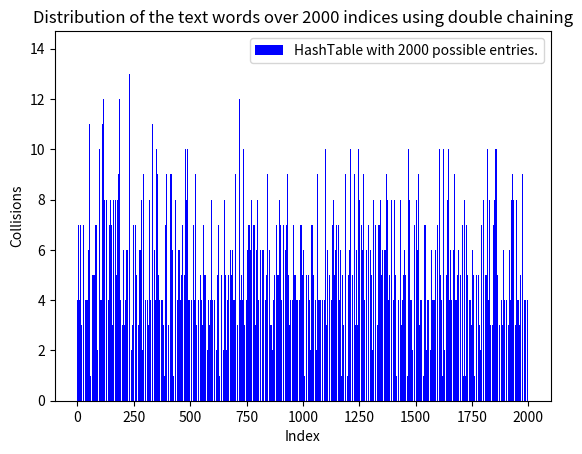
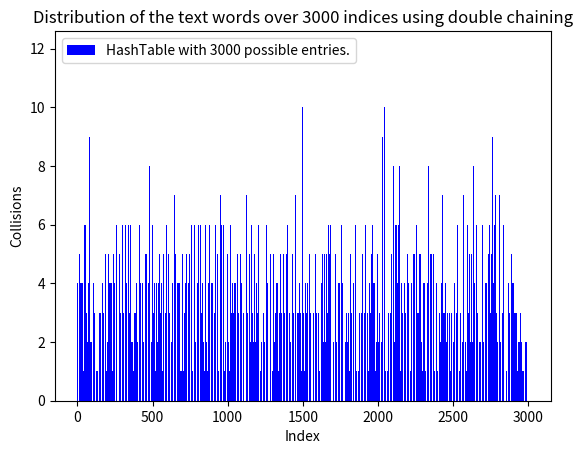

These charts were generated, in order, by the following Python code:
import matplotlib.pyplot as pyplot

def plot_graph( index_list, 
                distribution, 
                distribution_label,
                title, 
                xlabel, 
                ylabel, 
                filename):
    # graph result
    x = index_list


    y1 = distribution
    # pyplot.plot(x, y1, color="blue", label=distribution_label, marker="o")
    # pyplot.plot(x, y1, "ro", color="blue", label=distribution_label)
    pyplot.bar(x, y1, color="blue", label=distribution_label)


    pyplot.xlabel(xlabel)
    pyplot.ylabel(ylabel)
    pyplot.title(title)

    pyplot.legend()
    pyplot.savefig(filename)
    pyplot.close()

def analyse_distribution(distribution):
    d = dict()
    for ocurrence in distribution:
        if ocurrence not in d:
            d[ocurrence] = 1
        else:
            d[ocurrence] = d[ocurrence] + 1
    
    occurrence_list = []
    for each in d.keys():
        occurrence_list.append(0)

    for each in d.keys():
        occurrence_list.insert(each, d[each])
    
    return occurrence_list


if __name__ == "__main__":
    distribution3000 = [2, 4, 1, 3, 5, 3, 2, 1, 1, 3, 4, 5, 3, 7, 5, 3, 5, 3, 2, 4, 5, 4, 2, 4, 1, 2, 2, 4, 2, 2, 0, 4, 2, 2, 4, 3, 3, 3, 4, 0, 2, 1, 1, 1, 1, 3, 3, 6, 4, 2, 1, 2, 3, 3, 6, 6, 6, 4, 1, 5, 2, 3, 6, 3, 4, 6, 6, 2, 6, 5, 3, 2, 2, 4, 4, 5, 2, 4, 3, 6, 5, 9, 7, 4, 5, 4, 4, 2, 7, 2, 1, 3, 5, 6, 2, 2, 5, 6, 5, 9, 5, 3, 3, 9, 5, 4, 6, 4, 6, 3, 2, 6, 2, 3, 3, 8, 8, 5, 7, 4, 3, 5, 5, 3, 4, 2, 6, 1, 4, 4, 3, 3, 2, 2, 1, 10, 2, 3, 2, 9, 1, 1, 3, 1, 4, 6, 3, 3, 6, 2, 1, 5, 2, 4, 3, 2, 1, 4, 3, 4, 2, 3, 3, 0, 5, 5, 2, 4, 3, 7, 5, 2, 3, 4, 3, 1, 4, 5, 3, 8, 1, 5, 7, 1, 2, 4, 0, 5, 5, 5, 6, 1, 7, 6, 1, 1, 4, 3, 3, 3, 2, 5, 2, 1, 3, 5, 1, 5, 1, 1, 3, 8, 5, 6, 4, 2, 5, 3, 6, 5, 4, 3, 4, 6, 3, 2, 4, 4, 7, 5, 2, 5, 8, 4, 1, 7, 5, 3, 6, 6, 5, 5, 2, 6, 1, 5, 7, 4, 5, 1, 1, 5, 4, 0, 2, 3, 4, 2, 5, 4, 6, 3, 4, 3, 4, 5, 4, 0, 2, 6, 2, 0, 2, 4, 2, 4, 0, 2, 1, 8, 5, 5, 1, 4, 5, 7, 3, 3, 3, 2, 2, 6, 1, 2, 3, 1, 6, 4, 1, 2, 6, 3, 1, 2, 3, 1, 4, 3, 1, 2, 6, 2, 3, 5, 4, 1, 4, 5, 2, 4, 6, 9, 7, 4, 5, 5, 5, 4, 7, 5, 4, 3, 3, 5, 4, 6, 4, 3, 4, 3, 6, 3, 1, 3, 7, 2, 1, 3, 5, 3, 5, 6, 3, 6, 5, 9, 4, 7, 2, 8, 2, 4, 3, 8, 4, 9, 7, 2, 3, 6, 3, 6, 4, 1, 1, 5, 1, 2, 3, 6, 3, 3, 2, 2, 3, 7, 1, 3, 3, 2, 4, 4, 1, 4, 3, 6, 3, 5, 6, 0, 2, 1, 3, 4, 1, 8, 2, 5, 3, 7, 6, 3, 2, 6, 4, 1, 4, 6, 4, 2, 4, 4, 3, 3, 2, 5, 1, 0, 7, 3, 4, 4, 10, 4, 2, 6, 3, 9, 2, 4, 2, 4, 1, 6, 8, 5, 3, 4, 5, 5, 3, 4, 1, 5, 4, 6, 5, 4, 6, 4, 5, 2, 1, 10, 4, 2, 3, 7, 5, 3, 3, 4, 4, 4, 4, 1, 6, 3, 3, 3, 8, 2, 2, 5, 6, 3, 3, 6, 6, 6, 1, 1, 1, 2, 3, 5, 5, 5, 2, 3, 6, 7, 1, 3, 8, 8, 3, 4, 3, 6, 3, 3, 4, 4, 4, 6, 5, 1, 3, 3, 1, 4, 2, 2, 5, 7, 4, 4, 2, 1, 5, 0, 3, 2, 4, 4, 1, 2, 4, 7, 4, 3, 4, 1, 3, 5, 5, 3, 3, 2, 4, 6, 3, 3, 1, 4, 5, 5, 1, 2, 4, 5, 9, 6, 4, 3, 1, 7, 4, 6, 4, 9, 6, 5, 3, 4, 8, 5, 3, 5, 5, 7, 2, 1, 2, 7, 3, 7, 7, 4, 5, 3, 2, 6, 3, 6, 6, 3, 5, 2, 4, 6, 3, 6, 4, 9, 5, 1, 3, 5, 5, 5, 3, 3, 3, 2, 1, 3, 6, 4, 3, 3, 5, 2, 4, 2, 2, 4, 3, 4, 2, 6, 4, 4, 3, 7, 3, 4, 3, 3, 3, 3, 3, 2, 1, 5, 7, 2, 1, 9, 5, 1, 1, 5, 6, 1, 6, 4, 2, 2, 3, 2, 3, 6, 4, 3, 4, 4, 2, 2, 3, 6, 6, 4, 6, 3, 5, 3, 2, 4, 0, 4, 4, 1, 4, 6, 1, 2, 6, 5, 1, 4, 1, 1, 3, 2, 3, 1, 5, 5, 1, 3, 3, 6, 4, 4, 1, 3, 4, 4, 4, 5, 0, 3, 2, 3, 3, 4, 2, 4, 5, 7, 5, 3, 4, 3, 5, 5, 4, 6, 4, 1, 3, 2, 2, 0, 2, 4, 4, 4, 1, 2, 4, 0, 6, 5, 5, 2, 1, 1, 1, 6, 3, 5, 5, 4, 6, 3, 3, 6, 4, 2, 5, 3, 2, 2, 1, 4, 3, 6, 3, 2, 5, 7, 8, 5, 1, 2, 4, 6, 4, 4, 3, 1, 3, 3, 2, 0, 1, 2, 8, 3, 2, 7, 2, 5, 5, 3, 3, 4, 4, 4, 3, 3, 3, 4, 6, 4, 5, 5, 6, 3, 1, 0, 3, 2, 4, 6, 1, 6, 3, 2, 3, 2, 6, 6, 3, 6, 6, 4, 6, 1, 4, 7, 4, 4, 2, 4, 1, 2, 2, 2, 4, 2, 7, 4, 1, 2, 8, 4, 4, 3, 6, 3, 5, 4, 2, 3, 5, 2, 6, 1, 2, 2, 2, 2, 1, 2, 3, 3, 2, 1, 4, 6, 4, 3, 2, 4, 2, 6, 4, 3, 5, 5, 6, 1, 4, 4, 7, 4, 3, 5, 4, 4, 1, 5, 1, 6, 4, 4, 4, 3, 2, 4, 3, 0, 2, 3, 4, 1, 4, 3, 3, 3, 4, 5, 3, 2, 6, 6, 7, 2, 5, 2, 4, 2, 2, 4, 4, 3, 3, 2, 5, 3, 5, 3, 3, 2, 7, 1, 3, 5, 2, 5, 3, 2, 5, 4, 2, 4, 1, 4, 7, 1, 2, 1, 5, 4, 6, 6, 7, 0, 4, 7, 4, 4, 2, 2, 4, 3, 4, 5, 6, 6, 5, 7, 2, 5, 6, 1, 3, 3, 7, 6, 3, 2, 4, 1, 6, 5, 5, 6, 0, 1, 3, 4, 1, 3, 3, 5, 5, 5, 4, 4, 1, 2, 4, 2, 5, 0, 8, 2, 1, 6, 4, 3, 2, 5, 2, 6, 8, 0, 1, 1, 6, 3, 2, 1, 2, 3, 1, 4, 4, 4, 3, 3, 1, 1, 3, 3, 0, 3, 0, 3, 2, 4, 5, 1, 6, 5, 3, 2, 4, 6, 5, 5, 1, 4, 2, 5, 1, 4, 1, 3, 7, 5, 4, 6, 3, 4, 6, 4, 3, 3, 5, 6, 4, 3, 5, 5, 5, 1, 4, 4, 4, 5, 3, 1, 5, 1, 2, 3, 4, 2, 3, 3, 2, 6, 3, 4, 5, 4, 2, 6, 5, 3, 2, 1, 6, 5, 6, 3, 0, 5, 3, 6, 6, 1, 2, 4, 3, 5, 1, 1, 2, 7, 4, 4, 3, 5, 1, 5, 3, 3, 4, 2, 6, 2, 4, 6, 2, 4, 6, 5, 2, 5, 6, 1, 2, 4, 3, 2, 2, 2, 7, 1, 1, 1, 6, 3, 6, 8, 8, 3, 9, 3, 3, 8, 5, 5, 3, 3, 2, 2, 4, 4, 4, 3, 5, 5, 2, 3, 4, 8, 3, 2, 2, 7, 2, 5, 2, 2, 4, 2, 7, 5, 4, 5, 3, 3, 2, 1, 5, 3, 3, 6, 4, 5, 9, 6, 2, 4, 1, 5, 7, 2, 1, 2, 1, 3, 4, 4, 2, 4, 6, 2, 1, 2, 2, 3, 5, 6, 1, 3, 2, 3, 3, 2, 3, 3, 2, 6, 6, 4, 2, 2, 5, 5, 3, 6, 5, 3, 6, 1, 4, 4, 1, 5, 6, 4, 5, 2, 3, 4, 5, 4, 6, 10, 4, 3, 8, 2, 4, 3, 6, 4, 7, 4, 0, 6, 3, 3, 5, 1, 8, 5, 2, 4, 7, 2, 5, 3, 2, 6, 5, 6, 6, 5, 1, 3, 3, 3, 3, 3, 3, 5, 2, 2, 6, 2, 3, 2, 7, 5, 3, 3, 5, 4, 3, 2, 7, 2, 3, 1, 3, 4, 6, 3, 2, 1, 2, 4, 3, 3, 3, 1, 4, 9, 1, 2, 2, 6, 4, 2, 3, 3, 4, 3, 2, 2, 7, 5, 5, 4, 2, 1, 7, 0, 3, 3, 4, 3, 2, 5, 4, 3, 2, 5, 3, 4, 5, 5, 2, 5, 4, 5, 2, 0, 3, 1, 4, 5, 4, 4, 6, 5, 2, 0, 1, 2, 2, 5, 5, 4, 2, 1, 6, 2, 6, 3, 1, 5, 5, 2, 6, 4, 3, 4, 1, 6, 2, 3, 2, 6, 0, 4, 3, 5, 2, 5, 3, 4, 2, 2, 2, 2, 2, 5, 2, 5, 4, 5, 4, 6, 4, 7, 6, 0, 3, 1, 3, 3, 6, 2, 5, 4, 6, 7, 3, 3, 9, 7, 4, 1, 5, 7, 2, 2, 0, 2, 4, 4, 7, 4, 3, 6, 5, 1, 3, 8, 1, 3, 2, 4, 2, 6, 4, 4, 4, 9, 8, 2, 7, 6, 3, 6, 2, 2, 5, 1, 6, 1, 2, 3, 3, 5, 3, 3, 10, 1, 2, 3, 4, 3, 3, 4, 4, 3, 3, 9, 4, 1, 3, 6, 3, 4, 3, 3, 4, 3, 5, 2, 6, 4, 3, 1, 3, 2, 3, 1, 6, 4, 3, 4, 3, 2, 8, 3, 4, 6, 5, 4, 2, 2, 5, 3, 1, 3, 0, 5, 5, 3, 7, 3, 5, 2, 7, 1, 2, 4, 2, 1, 2, 3, 0, 0, 3, 4, 5, 6, 2, 3, 2, 3, 4, 5, 3, 1, 6, 5, 2, 0, 4, 5, 5, 4, 3, 1, 5, 2, 3, 3, 4, 4, 5, 4, 3, 4, 4, 1, 4, 2, 2, 0, 3, 3, 3, 5, 4, 7, 5, 1, 7, 3, 4, 1, 5, 2, 2, 1, 5, 4, 6, 5, 4, 9, 6, 2, 2, 5, 0, 5, 1, 4, 1, 4, 1, 2, 3, 4, 4, 4, 3, 2, 5, 3, 5, 3, 2, 1, 3, 2, 6, 5, 1, 6, 0, 5, 3, 6, 4, 2, 5, 4, 3, 6, 4, 4, 5, 7, 5, 6, 6, 1, 4, 1, 7, 5, 3, 3, 6, 2, 9, 4, 6, 6, 3, 4, 4, 3, 5, 4, 3, 6, 3, 5, 3, 0, 4, 2, 3, 4, 6, 11, 2, 0, 3, 4, 2, 3, 2, 2, 1, 1, 3, 1, 2, 5, 3, 7, 2, 1, 5, 4, 2, 6, 2, 5, 2, 2, 4, 3, 3, 8, 3, 3, 4, 4, 2, 4, 4, 3, 3, 3, 4, 8, 2, 3, 4, 2, 1, 0, 3, 3, 5, 5, 3, 6, 3, 2, 0, 2, 6, 4, 4, 3, 2, 2, 4, 7, 7, 3, 3, 4, 4, 6, 4, 0, 6, 4, 6, 2, 1, 7, 2, 5, 3, 0, 4, 4, 3, 6, 5, 4, 4, 2, 5, 2, 2, 9, 3, 6, 3, 2, 3, 2, 4, 0, 0, 1, 1, 5, 6, 3, 6, 4, 2, 5, 3, 5, 5, 5, 3, 5, 3, 4, 2, 2, 5, 7, 0, 3, 2, 3, 2, 0, 3, 4, 2, 1, 2, 5, 2, 9, 4, 3, 6, 3, 3, 6, 6, 3, 4, 3, 7, 3, 2, 1, 7, 7, 5, 3, 3, 3, 7, 3, 2, 3, 5, 1, 1, 5, 1, 4, 3, 1, 5, 3, 6, 4, 2, 1, 7, 5, 2, 3, 4, 2, 2, 6, 3, 6, 3, 5, 2, 3, 9, 5, 1, 1, 4, 3, 2, 3, 6, 5, 5, 5, 3, 6, 3, 5, 1, 3, 4, 2, 4, 6, 2, 3, 6, 4, 3, 2, 4, 7, 5, 2, 4, 3, 3, 4, 3, 0, 2, 4, 2, 1, 6, 3, 6, 1, 4, 4, 3, 4, 7, 6, 2, 2, 3, 6, 1, 6, 2, 2, 3, 5, 3, 3, 1, 5, 2, 6, 2, 0, 2, 4, 4, 5, 4, 2, 3, 3, 5, 6, 8, 4, 2, 4, 4, 5, 1, 1, 3, 3, 6, 3, 7, 3, 2, 4, 3, 5, 4, 5, 3, 5, 1, 6, 5, 3, 2, 2, 1, 6, 4, 4, 2, 5, 3, 6, 3, 1, 4, 3, 4, 5, 2, 8, 3, 4, 8, 2, 5, 6, 4, 7, 2, 2, 9, 7, 2, 4, 6, 4, 4, 1, 2, 1, 5, 4, 5, 10, 4, 3, 5, 1, 6, 2, 1, 1, 1, 4, 3, 3, 4, 4, 3, 2, 5, 4, 3, 1, 4, 4, 2, 1, 1, 1, 3, 7, 2, 1, 2, 2, 3, 5, 4, 6, 4, 4, 2, 3, 6, 6, 2, 2, 7, 4, 5, 6, 6, 1, 4, 5, 1, 4, 8, 4, 4, 4, 3, 8, 3, 1, 3, 3, 6, 4, 2, 7, 1, 2, 4, 5, 6, 5, 4, 6, 5, 4, 6, 6, 4, 6, 6, 3, 1, 1, 4, 4, 4, 2, 5, 0, 6, 4, 4, 5, 4, 8, 5, 8, 5, 4, 1, 7, 8, 4, 1, 5, 3, 5, 1, 5, 4, 3, 6, 2, 3, 5, 2, 3, 0, 3, 3, 5, 3, 1, 2, 3, 1, 3, 3, 2, 4, 4, 7, 3, 4, 5, 9, 3, 1, 2, 1, 2, 5, 4, 3, 2, 7, 6, 3, 2, 5, 4, 1, 3, 2, 1, 7, 4, 5, 3, 3, 2, 2, 2, 2, 5, 2, 1, 7, 1, 1, 2, 4, 3, 2, 3, 6, 4, 2, 5, 5, 7, 3, 8, 4, 7, 3, 2, 2, 1, 5, 4, 3, 4, 2, 4, 0, 5, 4, 3, 5, 5, 4, 4, 3, 4, 6, 6, 6, 1, 6, 3, 4, 4, 7, 5, 2, 3, 4, 4, 2, 3, 5, 3, 4, 3, 4, 2, 4, 5, 5, 7, 2, 4, 3, 3, 3, 5, 1, 4, 7, 1, 3, 2, 2, 2, 5, 6, 4, 3, 1, 6, 6, 3, 2, 1, 4, 4, 3, 4, 5, 2, 4, 4, 7, 3, 5, 6, 2, 4, 1, 6, 3, 4, 4, 3, 3, 8, 2, 6, 4, 5, 4, 4, 3, 3, 2, 7, 4, 2, 8, 4, 4, 1, 4, 5, 6, 7, 2, 8, 6, 3, 4, 5, 4, 5, 3, 4, 2, 5, 5, 5, 1, 6, 3, 3, 4, 5, 2, 5, 11, 2, 3, 5, 2, 3, 3, 4, 2, 3, 1, 5, 8, 3, 3, 6, 1, 7, 3, 4, 5, 3, 4, 4, 4, 0, 2, 4, 3, 7, 1, 4, 4, 4, 5, 6, 2, 5, 2, 2, 4, 5, 2, 3, 5, 3, 3, 4, 5, 1, 2, 4, 4, 3, 2, 1, 4, 4, 5, 5, 1, 2, 2, 7, 3, 2, 1, 6, 7, 4, 3, 3, 5, 5, 3, 4, 3, 2, 1, 2, 4, 0, 4, 4, 4, 3, 6, 3, 4, 2, 2, 5, 6, 1, 2, 3, 3, 2, 1, 3, 4, 5, 12, 0, 6, 3, 3, 5, 6, 3, 3, 3, 3, 3, 2, 4, 1, 6, 4, 6, 2, 5, 4, 3, 2, 6, 3, 4, 3, 0, 3, 5, 2, 2, 4, 4, 2, 3, 3, 3, 3, 4, 10, 4, 6, 4, 5, 6, 4, 1, 5, 3, 5, 3, 5, 3, 3, 5, 5, 4, 2, 5, 4, 6, 4, 6, 3, 4, 3, 3, 3, 6, 11, 2, 2, 3, 1, 1, 1, 1, 3, 0, 4, 3, 4, 7, 4, 5, 4, 2, 4, 3, 1, 3, 4, 2, 2, 2, 7, 1, 1, 3, 2, 7, 4, 7, 3, 2, 4, 3, 0, 3, 3, 4, 2, 4, 2, 2, 1, 4, 3, 2, 1, 1, 1, 5, 5, 0, 2, 6, 6, 5, 6, 8, 4, 5, 3, 0, 6, 3, 5, 1, 7, 5, 1, 2, 4, 1, 6, 2, 4, 2, 5, 0, 1, 2, 5, 4, 8, 2, 3, 3, 5, 2, 2, 3, 5, 3, 3, 8, 2, 5, 4, 3, 5, 6, 4, 4, 5, 2, 3, 5, 3, 1, 3, 3, 5, 3, 5, 6, 5, 0, 2, 3, 6, 3, 3, 6, 3, 3, 4, 4, 3, 1, 4, 4, 1, 5, 2, 2, 5, 5, 2, 2, 2, 4, 2, 4, 4, 4, 4, 3, 1, 6, 3, 4, 5, 5, 2, 6, 8, 8, 6, 4, 6, 3, 2, 5, 5, 3, 4, 3, 3, 5, 2, 2, 4, 5, 6, 4, 2, 4, 5, 6, 5, 2, 4, 3, 1, 5, 5, 6, 3, 5, 3, 1, 2, 3, 3, 5, 4, 7, 3, 3, 1, 3, 6, 8, 3, 5, 2, 9, 3, 1, 4, 5, 6, 4, 3, 5, 3, 3, 4, 7, 7, 1, 9, 4, 4, 3, 3, 7, 4, 3, 3, 2, 7, 1, 2, 6, 1, 8, 2, 1, 3, 3, 7, 3, 5, 2, 3, 5, 3, 1, 3, 0, 6, 4, 5, 2, 5, 6, 5, 2, 5, 4, 3, 4, 6, 4, 4, 4, 7, 3, 4, 3, 3, 6, 8, 2, 4, 2, 4, 3, 2, 1, 2, 3, 3, 1, 5, 5, 3, 6, 3, 5, 1, 4, 3, 6, 6, 3, 2, 4, 5, 3, 4, 1, 6, 3, 1, 6, 0, 4, 6, 0, 0, 1, 6, 1, 7, 1, 2, 9, 4, 2, 3, 5, 3, 2, 7, 2, 4, 3, 6, 2, 1, 3, 5, 3, 4, 3, 3, 8, 3, 4, 7, 3, 7, 2, 2, 4, 5, 5, 8, 0, 4, 4, 6, 4, 4, 4, 5, 6, 6, 4, 2, 3, 7, 4, 4, 5, 3, 8, 7, 4, 2, 6, 4, 3, 1, 4, 1, 4, 4, 3, 0, 4, 1, 7, 2, 5, 1, 1, 7, 3, 2, 1, 4, 2, 2, 5, 5, 4, 5, 2, 5, 4, 6, 2, 6, 1, 3, 2, 3, 3, 4, 6, 1, 2, 2, 3, 4, 1, 2, 1, 4, 1, 4, 6, 3, 2, 1, 5, 2, 3, 1, 6, 5, 5, 1, 7, 2, 2, 3, 2, 3, 1, 4, 3, 3, 4, 2, 3, 8, 4, 4, 3, 6, 2, 8, 2, 5, 5]
    distribution2000 = [4, 8, 4, 3, 4, 7, 5, 6, 2, 4, 10, 4, 3, 4, 7, 2, 6, 5, 3, 9, 7, 5, 6, 5, 5, 6, 3, 7, 0, 3, 3, 6, 3, 3, 11, 4, 4, 2, 2, 1, 4, 2, 4, 7, 6, 4, 7, 3, 7, 6, 2, 3, 4, 6, 11, 6, 7, 8, 1, 6, 6, 5, 4, 3, 8, 6, 5, 5, 5, 6, 8, 5, 2, 4, 7, 7, 5, 8, 8, 8, 7, 7, 9, 4, 10, 7, 4, 1, 5, 2, 6, 7, 10, 5, 4, 4, 4, 9, 10, 8, 4, 7, 4, 10, 5, 5, 7, 4, 10, 6, 3, 11, 0, 7, 3, 12, 12, 6, 8, 9, 8, 7, 6, 5, 5, 9, 10, 4, 4, 8, 4, 5, 3, 5, 5, 9, 6, 4, 4, 10, 2, 9, 7, 7, 4, 9, 4, 8, 6, 3, 2, 7, 5, 5, 5, 3, 3, 2, 8, 5, 8, 10, 9, 1, 7, 4, 4, 11, 9, 8, 5, 7, 4, 5, 6, 5, 7, 7, 8, 9, 4, 7, 9, 9, 4, 4, 1, 12, 6, 5, 7, 4, 6, 9, 4, 6, 7, 5, 6, 4, 3, 4, 9, 4, 6, 7, 3, 6, 3, 3, 2, 7, 4, 4, 5, 3, 5, 4, 6, 5, 5, 5, 6, 6, 4, 7, 5, 8, 6, 7, 4, 13, 8, 6, 3, 4, 8, 3, 6, 8, 2, 9, 5, 11, 3, 6, 6, 4, 6, 7, 5, 4, 11, 0, 5, 5, 6, 2, 7, 8, 11, 5, 5, 4, 7, 6, 9, 3, 6, 3, 7, 3, 6, 5, 7, 6, 4, 7, 3, 8, 6, 5, 3, 4, 8, 7, 10, 2, 5, 2, 2, 4, 4, 9, 6, 4, 8, 9, 3, 3, 5, 3, 4, 4, 4, 5, 4, 1, 6, 6, 6, 4, 10, 8, 5, 3, 5, 10, 4, 2, 8, 5, 6, 7, 4, 9, 11, 8, 9, 4, 6, 7, 4, 11, 2, 2, 8, 5, 7, 1, 5, 3, 6, 7, 4, 5, 4, 6, 6, 5, 8, 10, 6, 8, 5, 9, 10, 1, 4, 11, 5, 5, 3, 6, 4, 11, 14, 6, 4, 8, 6, 5, 6, 4, 1, 5, 2, 4, 5, 5, 6, 10, 3, 7, 7, 8, 1, 4, 4, 5, 3, 7, 4, 4, 4, 9, 5, 5, 9, 3, 3, 7, 6, 4, 3, 7, 1, 4, 6, 8, 5, 4, 3, 9, 4, 5, 4, 9, 4, 4, 5, 6, 6, 3, 5, 6, 1, 3, 4, 10, 5, 4, 11, 8, 6, 8, 3, 9, 5, 3, 2, 5, 6, 6, 4, 7, 8, 7, 6, 6, 8, 8, 3, 6, 6, 10, 4, 4, 9, 2, 3, 7, 5, 10, 7, 4, 7, 9, 10, 4, 3, 6, 5, 5, 4, 5, 7, 6, 2, 10, 9, 3, 6, 7, 8, 5, 5, 5, 10, 6, 4, 3, 5, 4, 7, 3, 5, 4, 8, 2, 5, 4, 4, 1, 6, 6, 4, 5, 10, 12, 6, 6, 6, 7, 5, 7, 7, 4, 6, 4, 5, 6, 7, 4, 9, 5, 5, 7, 3, 2, 9, 9, 5, 4, 6, 8, 6, 4, 12, 8, 9, 3, 3, 0, 2, 5, 5, 2, 5, 7, 4, 9, 5, 7, 4, 3, 8, 5, 2, 7, 6, 5, 5, 4, 5, 1, 3, 7, 5, 9, 4, 8, 6, 2, 6, 8, 5, 2, 6, 10, 2, 4, 3, 3, 4, 6, 3, 3, 7, 5, 4, 4, 8, 5, 5, 8, 4, 5, 4, 4, 7, 8, 3, 4, 3, 8, 3, 4, 4, 9, 6, 4, 7, 0, 4, 1, 5, 2, 4, 4, 8, 5, 9, 7, 6, 4, 7, 3, 8, 4, 1, 8, 4, 5, 3, 7, 3, 6, 3, 5, 6, 5, 8, 4, 2, 6, 5, 4, 2, 6, 7, 3, 8, 9, 6, 7, 5, 5, 3, 7, 6, 2, 5, 8, 7, 8, 4, 6, 4, 7, 5, 8, 4, 7, 7, 3, 7, 9, 3, 6, 3, 6, 7, 5, 6, 9, 3, 5, 6, 5, 3, 8, 4, 8, 5, 8, 9, 4, 7, 6, 6, 9, 6, 11, 7, 3, 3, 6, 2, 8, 3, 6, 4, 4, 8, 5, 4, 5, 6, 12, 7, 9, 6, 4, 3, 10, 5, 7, 5, 8, 6, 2, 4, 3, 3, 4, 5, 10, 5, 7, 4, 3, 8, 7, 9, 9, 5, 6, 5, 1, 4, 4, 6, 8, 6, 6, 5, 7, 4, 7, 6, 4, 9, 7, 3, 3, 3, 6, 6, 8, 8, 5, 8, 3, 10, 11, 2, 5, 6, 6, 3, 7, 3, 8, 3, 7, 2, 2, 6, 3, 3, 3, 6, 7, 6, 4, 7, 8, 7, 8, 7, 6, 4, 4, 8, 6, 3, 3, 9, 5, 6, 5, 6, 5, 12, 5, 4, 10, 5, 4, 6, 6, 4, 6, 4, 6, 5, 7, 6, 13, 0, 3, 4, 7, 4, 5, 8, 5, 2, 5, 5, 7, 3, 9, 8, 3, 5, 7, 4, 7, 8, 2, 6, 3, 8, 3, 3, 2, 5, 8, 8, 3, 3, 5, 5, 2, 5, 6, 7, 3, 4, 2, 3, 6, 5, 2, 4, 3, 8, 7, 4, 4, 8, 7, 7, 3, 6, 5, 8, 10, 8, 7, 5, 9, 5, 5, 8, 7, 5, 4, 6, 7, 1, 6, 12, 4, 6, 5, 7, 9, 8, 7, 3, 8, 7, 5, 2, 7, 3, 10, 12, 5, 2, 6, 4, 8, 4, 7, 5, 2, 4, 4, 9, 2, 3, 3, 5, 2, 8, 4, 9, 3, 7, 10, 5, 4, 6, 3, 3, 4, 4, 9, 8, 7, 4, 3, 6, 3, 7, 4, 7, 3, 6, 5, 7, 5, 2, 5, 4, 6, 4, 6, 4, 7, 6, 6, 4, 4, 6, 4, 3, 5, 6, 4, 7, 4, 10, 4, 9, 7, 9, 7, 7, 2, 7, 4, 8, 4, 5, 6, 8, 4, 3, 6, 3, 4, 5, 1, 6, 4, 5, 9, 4, 10, 6, 7, 5, 8, 3, 9, 9, 3, 5, 2, 7, 5, 5, 5, 6, 4, 7, 9, 5, 7, 2, 6, 4, 3, 7, 3, 3, 6, 2, 7, 1, 6, 6, 5, 9, 3, 3, 2, 4, 7, 3, 8, 4, 4, 5, 6, 2, 6, 6, 4, 7, 9, 7, 4, 5, 4, 4, 8, 5, 4, 4, 6, 4, 4, 4, 9, 7, 7, 4, 7, 5, 8, 5, 4, 14, 5, 2, 5, 5, 4, 5, 6, 4, 7, 6, 9, 10, 4, 4, 13, 8, 3, 4, 4, 8, 6, 7, 5, 3, 3, 7, 7, 8, 5, 5, 5, 3, 7, 6, 5, 5, 6, 6, 4, 4, 2, 4, 7, 6, 2, 5, 3, 8, 5, 6, 10, 5, 4, 7, 7, 7, 6, 6, 3, 10, 7, 3, 5, 2, 6, 6, 5, 3, 6, 7, 4, 3, 6, 4, 5, 7, 7, 4, 6, 2, 5, 5, 1, 2, 4, 4, 2, 5, 5, 7, 7, 3, 6, 11, 3, 2, 4, 2, 2, 6, 9, 4, 1, 12, 5, 7, 2, 6, 7, 1, 5, 3, 3, 5, 4, 5, 7, 5, 6, 9, 6, 5, 10, 4, 8, 13, 2, 2, 3, 5, 6, 5, 5, 6, 8, 7, 2, 5, 5, 6, 9, 7, 5, 4, 3, 2, 7, 5, 6, 6, 5, 7, 6, 3, 4, 4, 4, 11, 10, 6, 4, 4, 8, 5, 7, 7, 3, 5, 8, 8, 4, 7, 5, 4, 6, 6, 7, 3, 10, 5, 9, 7, 2, 4, 4, 5, 7, 8, 6, 0, 10, 5, 6, 6, 6, 6, 9, 2, 6, 8, 4, 7, 7, 4, 5, 6, 6, 5, 6, 5, 5, 6, 4, 4, 5, 5, 5, 7, 6, 5, 2, 10, 3, 5, 8, 4, 5, 5, 5, 4, 8, 9, 9, 7, 6, 6, 6, 4, 4, 4, 6, 3, 3, 4, 4, 9, 7, 8, 11, 2, 5, 7, 11, 5, 5, 8, 8, 7, 3, 5, 5, 8, 6, 5, 6, 4, 6, 6, 11, 2, 6, 4, 5, 6, 12, 6, 6, 6, 3, 5, 7, 4, 9, 3, 6, 6, 8, 2, 3, 9, 5, 4, 4, 4, 6, 5, 8, 7, 2, 4, 3, 7, 2, 4, 8, 4, 5, 5, 6, 7, 4, 5, 5, 4, 7, 6, 7, 8, 10, 0, 8, 8, 5, 4, 7, 5, 1, 5, 6, 6, 6, 4, 3, 3, 6, 4, 6, 3, 4, 7, 5, 6, 7, 4, 8, 7, 9, 9, 3, 5, 7, 6, 6, 4, 4, 10, 4, 5, 4, 6, 6, 8, 6, 8, 3, 7, 5, 5, 7, 3, 5, 8, 2, 6, 6, 1, 7, 5, 4, 10, 7, 7, 4, 4, 8, 8, 5, 6, 4, 8, 5, 9, 5, 4, 10, 5, 10, 2, 8, 5, 4, 5, 5, 1, 5, 2, 7, 6, 9, 6, 4, 7, 10, 3, 8, 8, 9, 6, 6, 6, 7, 7, 2, 6, 9, 6, 4, 6, 3, 6, 5, 6, 3, 4, 7, 4, 7, 4, 4, 6, 6, 6, 1, 4, 6, 4, 1, 6, 7, 7, 7, 2, 7, 4, 4, 7, 4, 4, 4, 2, 3, 9, 7, 9, 4, 6, 5, 8, 4, 2, 2, 4, 3, 8, 7, 6, 3, 2, 7, 6, 10, 6, 11, 5, 8, 5, 4, 6, 7, 6, 4, 7, 7, 5, 5, 4, 9, 6, 7, 6, 2, 5, 7, 3, 5, 5, 8, 11, 7, 11, 7, 5, 5, 5, 2, 10, 7, 10, 3, 10, 8, 5, 4, 7, 7, 9, 4, 5, 5, 9, 1, 1, 4, 7, 4, 10, 9, 4, 6, 2, 7, 3, 6, 6, 6, 4, 12, 3, 5, 7, 5, 6, 8, 2, 4, 9, 4, 10, 6, 4, 5, 4, 3, 4, 4, 6, 6, 6, 4, 4, 4, 7, 5, 6, 8, 3, 4, 8, 6, 6, 3, 7, 8, 9, 3, 5, 3, 10, 4, 4, 3, 5, 4, 8, 4, 8, 7, 5, 4, 5, 9, 6, 4, 5, 4, 3, 5, 5, 5, 8, 5, 4, 1, 5, 11, 4, 4, 5, 4, 7, 4, 5, 3, 1, 5, 3, 3, 3, 8, 4, 5, 5, 1, 8, 6, 4, 4, 7, 9, 4, 5, 5, 3, 4, 10, 5, 4, 5, 5, 4, 4, 2, 5, 5, 4, 4, 9, 4, 8, 3, 3, 2, 7, 6, 4, 7, 8, 7, 5, 6, 8, 5, 1, 11, 4, 7, 5, 3, 7, 5, 8, 5, 2, 7, 9, 4, 6, 4, 5, 6, 5, 10, 2, 8, 3, 7, 3, 6, 3, 2, 4, 11, 6, 7, 8, 5, 5, 8, 3, 3, 7, 5, 8, 5, 5, 4, 4, 11, 5, 3, 4, 5, 6, 4, 4, 5, 3, 6, 3, 3, 10, 4, 2, 4, 4, 8, 5, 5, 6, 8, 4, 9, 6, 3, 7, 5, 5, 3, 6, 3, 2, 4, 3, 7, 3, 9, 7, 3, 4, 7, 7, 8, 4, 4, 4, 10, 5, 8, 3, 9, 10, 7, 3, 5, 5, 7, 5, 5, 1, 5, 4, 5, 6, 3, 7, 7, 5, 7, 7, 3, 11, 5, 4, 11, 6, 8, 3, 4, 5, 6, 5, 6, 4, 6, 4, 4, 7, 6, 8, 5, 7, 8, 3, 5, 4, 4, 5, 5, 8, 3, 6, 6, 5, 3, 4, 5, 5, 6, 5, 6, 3, 5, 4, 6, 2, 5, 8, 5, 4, 4, 5, 9, 5, 1, 2, 8, 6, 2, 6, 10, 4, 5, 5, 4, 3, 7, 4, 12, 8, 4, 4, 3, 4, 4, 6, 1, 2, 4, 9, 6, 6, 3, 3, 4, 9, 3, 5, 5, 3, 5, 7, 6, 4, 6, 8, 9, 12, 7, 12, 4, 3, 7, 5, 5, 4, 3, 4, 3, 4, 6, 4, 6, 7, 0, 7, 6, 7, 4, 6, 4, 10]
    distribution1000 = [12, 12, 7, 9, 7, 11, 10, 7, 8, 8, 15, 13, 7, 14, 13, 9, 11, 13, 6, 18, 16, 8, 11, 7, 12, 11, 8, 12, 6, 7, 10, 15, 8, 10, 13, 10, 8, 5, 9, 4, 7, 8, 6, 14, 7, 10, 13, 8, 16, 9, 5, 5, 8, 13, 14, 14, 11, 12, 6, 12, 8, 11, 10, 7, 15, 15, 12, 9, 10, 10, 12, 13, 7, 8, 11, 13, 9, 12, 12, 17, 14, 14, 13, 11, 15, 15, 9, 5, 19, 7, 8, 12, 15, 9, 9, 10, 8, 16, 16, 17, 14, 11, 8, 23, 13, 8, 11, 8, 18, 12, 10, 16, 3, 10, 10, 19, 20, 11, 13, 14, 11, 14, 12, 10, 10, 15, 16, 8, 8, 10, 8, 12, 9, 7, 10, 12, 14, 9, 10, 20, 7, 13, 14, 14, 11, 15, 10, 11, 16, 10, 5, 12, 7, 11, 11, 8, 6, 8, 15, 9, 11, 16, 13, 6, 14, 11, 8, 17, 11, 13, 10, 8, 6, 9, 10, 7, 12, 12, 15, 16, 7, 13, 20, 12, 6, 8, 3, 14, 12, 14, 11, 5, 18, 14, 11, 8, 13, 12, 7, 9, 6, 7, 14, 8, 11, 14, 8, 12, 12, 9, 7, 17, 8, 12, 18, 5, 7, 7, 11, 11, 10, 10, 12, 14, 11, 9, 10, 13, 12, 16, 11, 18, 12, 9, 5, 11, 13, 9, 12, 13, 9, 15, 8, 15, 7, 10, 17, 14, 12, 11, 9, 12, 16, 7, 12, 8, 11, 10, 15, 12, 18, 10, 9, 10, 13, 13, 12, 13, 11, 12, 14, 5, 10, 9, 12, 13, 12, 13, 3, 18, 11, 11, 9, 10, 14, 16, 12, 8, 13, 6, 9, 11, 8, 14, 12, 10, 13, 15, 8, 8, 11, 7, 8, 9, 9, 10, 11, 7, 11, 8, 16, 7, 15, 16, 9, 8, 10, 15, 8, 10, 17, 14, 13, 13, 10, 15, 15, 12, 13, 10, 9, 10, 8, 15, 11, 9, 16, 16, 9, 6, 12, 14, 11, 12, 12, 13, 11, 9, 11, 10, 16, 16, 11, 14, 9, 15, 16, 12, 6, 17, 9, 10, 9, 18, 10, 17, 20, 9, 9, 15, 10, 14, 9, 10, 7, 13, 4, 7, 14, 10, 10, 14, 7, 13, 12, 16, 8, 6, 8, 8, 10, 9, 8, 12, 8, 14, 10, 11, 16, 7, 8, 12, 10, 11, 9, 14, 9, 14, 6, 16, 13, 9, 7, 16, 9, 6, 9, 15, 10, 10, 9, 9, 9, 9, 9, 12, 4, 7, 11, 15, 11, 11, 15, 16, 13, 17, 12, 12, 10, 10, 8, 11, 10, 10, 14, 11, 13, 11, 12, 12, 16, 14, 11, 9, 13, 15, 9, 11, 12, 7, 11, 9, 11, 16, 8, 11, 12, 13, 20, 11, 10, 10, 9, 13, 12, 10, 13, 10, 10, 15, 18, 8, 10, 17, 13, 15, 7, 13, 15, 10, 9, 8, 6, 9, 9, 10, 11, 13, 14, 6, 12, 14, 7, 9, 14, 15, 10, 11, 16, 19, 13, 8, 12, 16, 11, 11, 13, 7, 12, 9, 11, 9, 11, 11, 13, 12, 9, 11, 9, 8, 15, 10, 9, 10, 10, 9, 12, 11, 19, 15, 11, 10, 7, 4, 9, 9, 9, 6, 7, 10, 13, 16, 14, 11, 10, 8, 16, 9, 4, 9, 10, 8, 13, 11, 11, 4, 5, 14, 11, 19, 10, 19, 11, 10, 11, 12, 11, 9, 12, 14, 9, 11, 8, 8, 8, 15, 9, 10, 13, 7, 9, 11, 11, 10, 10, 16, 15, 12, 15, 11, 12, 13, 8, 6, 13, 15, 13, 7, 14, 17, 11, 8, 14, 7, 13, 5, 10, 7, 13, 5, 9, 9, 16, 11, 16, 13, 11, 9, 10, 11, 4, 14, 10, 11, 7, 19, 6, 11, 10, 10, 12, 13, 10, 8, 11, 10, 15, 10, 6, 11, 11, 6, 12, 13, 12, 13, 11, 9, 7, 11, 13, 7, 11, 16, 10, 12, 12, 12, 10, 10, 12, 16, 13, 10, 12, 6, 17, 13, 7, 9, 8, 10, 15, 9, 14, 16, 8, 9, 11, 14, 9, 12, 9, 12, 8, 13, 14, 9, 15, 11, 10, 10, 11, 22, 11, 7, 8, 10, 9, 12, 8, 9, 5, 9, 11, 8, 7, 13, 10, 17, 12, 10, 14, 10, 7, 14, 12, 16, 9, 13, 11, 5, 8, 13, 8, 8, 10, 15, 9, 11, 6, 8, 13, 11, 13, 18, 9, 14, 8, 4, 6, 11, 12, 12, 13, 14, 12, 12, 10, 15, 11, 5, 20, 11, 10, 8, 6, 13, 11, 16, 13, 7, 15, 12, 14, 17, 6, 10, 12, 11, 13, 9, 11, 11, 10, 10, 8, 5, 8, 7, 14, 9, 13, 15, 11, 9, 15, 11, 10, 15, 12, 14, 9, 9, 12, 10, 14, 8, 12, 9, 11, 11, 10, 9, 17, 8, 10, 13, 8, 14, 10, 8, 8, 10, 12, 11, 10, 13, 14, 17, 9, 9, 7, 14, 9, 10, 11, 11, 5, 7, 9, 10, 10, 12, 17, 10, 8, 11, 11, 14, 16, 6, 10, 7, 18, 8, 11, 5, 14, 18, 15, 6, 8, 10, 12, 7, 10, 7, 12, 7, 9, 8, 6, 13, 12, 7, 11, 10, 11, 18, 9, 8, 19, 13, 15, 6, 10, 10, 14, 15, 14, 11, 11, 13, 9, 12, 14, 15, 10, 11, 14, 10, 6, 10, 16, 9, 11, 13, 10, 15, 14, 12, 6, 12, 12, 10, 8, 12, 9, 13, 17, 9, 8, 8, 9, 16, 9, 11, 9, 7, 13, 9, 10, 4, 11, 9, 7, 8, 18, 8, 14, 8, 11, 13, 12, 8, 18, 11, 7, 8, 7, 13, 12, 13, 5, 5, 10, 12, 13, 10, 10, 6, 10, 14, 10, 10, 7, 8, 9, 13, 10, 10, 10, 15, 15, 18, 11, 16, 10, 7, 10, 10, 11, 8, 10, 8, 13, 8, 15, 11, 15, 14, 7, 9, 13, 11, 12, 10, 9, 16]
    distribution20 = [553, 516, 539, 563, 567, 588, 523, 517, 565, 563, 541, 546, 498, 566, 553, 540, 558, 556, 539, 591]
    distribution30 = [366, 354, 332, 388, 355, 363, 387, 347, 361, 374, 340, 350, 323, 383, 359, 386, 322, 388, 377, 390, 388, 358, 382, 358, 406, 379, 372, 338, 366, 390]
    distribution40 = [274, 267, 281, 274, 283, 305, 273, 266, 280, 292, 272, 259, 247, 269, 293, 260, 263, 283, 293, 289, 279, 249, 258, 289, 284, 283, 250, 251, 285, 271, 269, 287, 251, 297, 260, 280, 295, 273, 246, 302]
    distribution50 = [215, 221, 201, 226, 232, 221, 218, 197, 218, 245, 234, 198, 201, 240, 236, 197, 209, 228, 214, 247, 232, 210, 210, 212, 225, 244, 210, 224, 207, 249, 210, 221, 219, 221, 214, 239, 196, 195, 239, 203, 203, 212, 206, 230, 213, 227, 248, 229, 226, 210]

    # o3000 = analyse_distribution(distribution3000)
    # o2000 = analyse_distribution(distribution2000)
    # o1000 = analyse_distribution(distribution1000)

    # plot_graph(
    #     range(len(o3000)),
    #     o3000,
    #     "HashTable with 3000 possible entries.",
    #     "Distribution of the text words over 3000 indices using double chaining",
    #     "Index",
    #     "Collisions",
    #     "distribution_plot3000.png"
    # )
    # plot_graph(
    #     range(len(o2000)),
    #     o2000,
    #     "HashTable with 2000 possible entries.",
    #     "Distribution of the text words over 2000 indices using double chaining",
    #     "Index",
    #     "Collisions",
    #     "distribution_plot2000.png"
    # )
    # plot_graph(
    #     range(len(o1000)),
    #     o1000,
    #     "HashTable with 1000 possible entries.",
    #     "Distribution of the text words over 1000 indices using double chaining",
    #     "Index",
    #     "Collisions",
    #     "distribution_plot1000.png"
    # )

    # plot_graph(
    #     range(3000),
    #     distribution3000,
    #     "HashTable with 3000 possible entries.",
    #     "Distribution of the text words over 3000 indices using double chaining",
    #     "Index",
    #     "Collisions",
    #     "distribution_plot3000.png"
    # )
    # plot_graph(
    #     range(2000),
    #     distribution2000,
    #     "HashTable with 2000 possible entries.",
    #     "Distribution of the text words over 2000 indices using double chaining",
    #     "Index",
    #     "Collisions",
    #     "distribution_plot2000.png"
    # )
    # plot_graph(
    #     range(1000),
    #     distribution1000,
    #     "HashTable with 1000 possible entries.",
    #     "Distribution of the text words over 1000 indices using double chaining",
    #     "Index",
    #     "Collisions",
    #     "distribution_plot1000.png"
    # )
    # plot_graph(
    #     range(20),
    #     distribution20,
    #     "HashTable with 20 possible entries.",
    #     "Distribution of the text words over 20 indices using double chaining",
    #     "Index",
    #     "Collisions",
    #     "distribution_plot20.png"
    # )
    # plot_graph(
    #     range(30),
    #     distribution30,
    #     "HashTable with 30 possible entries.",
    #     "Distribution of the text words over 30 indices using double chaining",
    #     "Index",
    #     "Collisions",
    #     "distribution_plot30.png"
    # )
    # plot_graph(
    #     range(40),
    #     distribution40,
    #     "HashTable with 40 possible entries.",
    #     "Distribution of the text words over 40 indices using double chaining",
    #     "Index",
    #     "Collisions",
    #     "distribution_plot40.png"
    # )
    # plot_graph(
    #     range(50),
    #     distribution50,
    #     "HashTable with 50 possible entries.",
    #     "Distribution of the text words over 50 indices using double chaining",
    #     "Index",
    #     "Collisions",
    #     "distribution_plot50.png"
    # )
    # plot_graph(
    #     range(1000),
    #     distribution1000,
    #     "HashTable with 1000 possible entries.",
    #     "Distribution of the text words over 1000 indices using double chaining",
    #     "Index",
    #     "Collisions",
    #     "distribution_plot1000.png"
    # )
    plot_graph(
        range(2000),
        distribution2000,
        "HashTable with 2000 possible entries.",
        "Distribution of the text words over 2000 indices using double chaining",
        "Index",
        "Collisions",
        "distribution_plot2000.png"
        )
    plot_graph(
        range(3000),
        distribution3000,
        "HashTable with 3000 possible entries.",
        "Distribution of the text words over 3000 indices using double chaining",
        "Index",
        "Collisions",
        "distribution_plot3000.png"
        )
